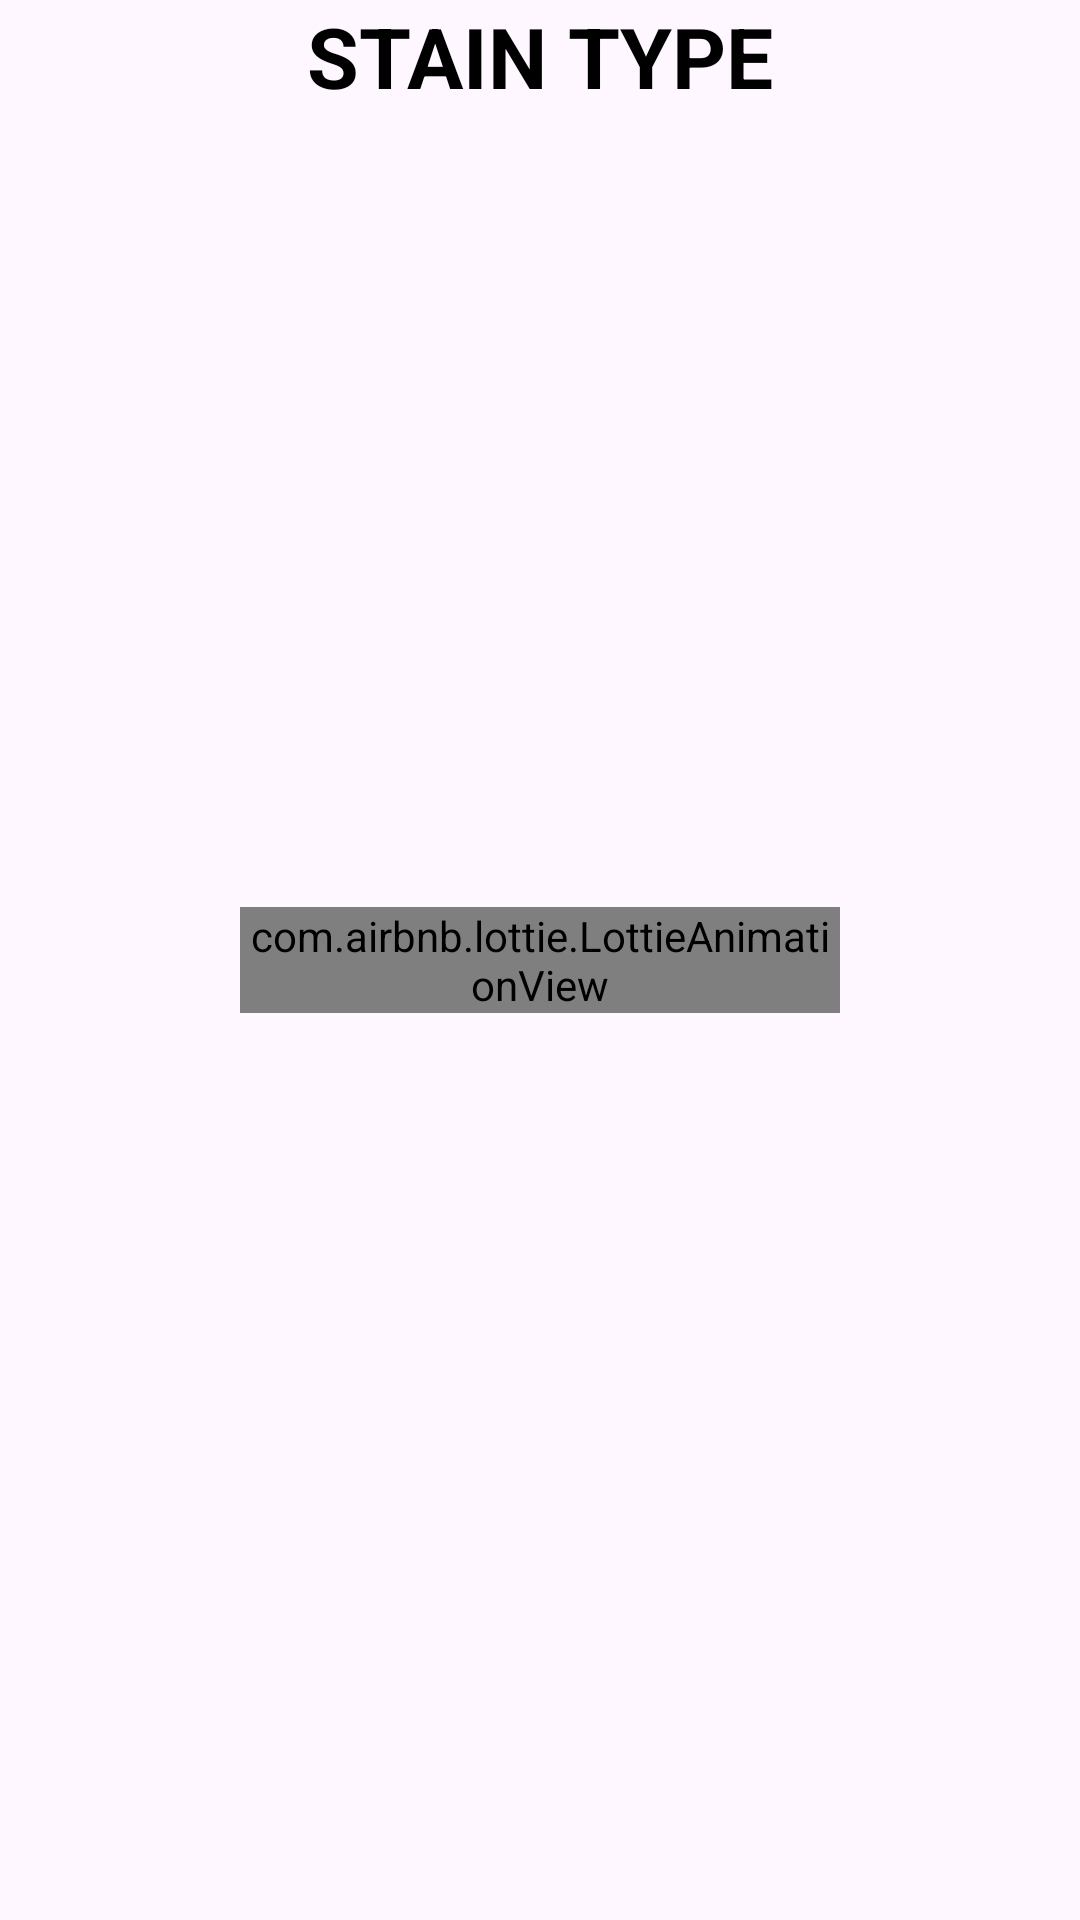

Produce the Android XML layout that renders to this screen, including the resource entries it uses.
<!-- AndroidManifest.xml: application theme Theme.OnSpot -->
<!-- res/layout/fragment_method_list.xml -->
<?xml version="1.0" encoding="utf-8"?>
<FrameLayout xmlns:android="http://schemas.android.com/apk/res/android"
    xmlns:tools="http://schemas.android.com/tools"
    android:layout_width="match_parent"
    android:layout_height="match_parent"
    xmlns:app="http://schemas.android.com/apk/res-auto"
    tools:context=".Fragments.MainFragments.MethodListFragment">

    <com.google.android.material.circularreveal.CircularRevealRelativeLayout
        android:layout_width="match_parent"
        android:layout_height="match_parent">

        <com.google.android.material.textview.MaterialTextView
            android:id="@+id/methodlist_MTV_title"
            android:layout_width="match_parent"
            android:layout_height="wrap_content"
            android:layout_alignParentTop="true"
            android:layout_centerHorizontal="true"
            android:text="@string/stain_type"
            android:textStyle="bold"
            android:textSize="28sp"
            android:textAllCaps="true"
            android:textColor="@color/black"
            android:textAlignment="center"
            />

        <com.google.android.material.floatingactionbutton.FloatingActionButton
            android:id="@+id/methodlist_FAB_add"
            android:layout_width="wrap_content"
            android:layout_height="wrap_content"
            android:layout_alignParentBottom="true"
            android:layout_alignParentEnd="true"
            android:layout_marginEnd="16dp"
            android:layout_marginBottom="16dp"
            app:maxImageSize="50dp"
            android:theme="@style/Theme.MaterialComponents"
            app:backgroundTint="@color/green_800"
            android:src="@drawable/round_add_24"
            android:contentDescription="@string/add"
            android:visibility="invisible"/>

        <androidx.recyclerview.widget.RecyclerView
            android:id="@+id/methodlist_LST_methodlist"
            android:layout_width="match_parent"
            android:layout_height="match_parent"
            android:layout_below="@+id/methodlist_MTV_title"
            android:layout_centerInParent="true"
            tools:listitem="@layout/method_item" />

        <com.airbnb.lottie.LottieAnimationView
            android:id="@+id/methodlist_ANIM_lottie"
            android:layout_width="wrap_content"
            android:layout_height="wrap_content"
            android:layout_centerInParent="true"
            app:lottie_rawRes="@raw/wipe"
            app:lottie_loop="true"
            app:lottie_speed="1.0"
            android:layout_margin="80dp"
            />

    </com.google.android.material.circularreveal.CircularRevealRelativeLayout>
</FrameLayout>
<!-- res/layout/method_item.xml (included above) -->
<?xml version="1.0" encoding="utf-8"?>
<androidx.cardview.widget.CardView xmlns:android="http://schemas.android.com/apk/res/android"
    xmlns:app="http://schemas.android.com/apk/res-auto"
    android:layout_width="match_parent"
    android:layout_height="wrap_content"
    app:cardCornerRadius="25dp"
    android:layout_marginVertical="2dp"
    android:layout_marginHorizontal="12dp"
    android:elevation="14dp"
    app:cardElevation="14dp"
    app:cardBackgroundColor="@color/brown_100">

    <androidx.cardview.widget.CardView
        android:layout_width="match_parent"
        android:layout_height="wrap_content"
        app:cardCornerRadius="18dp"
        android:layout_margin="14dp"
        android:elevation="12dp"
        app:cardElevation="12dp"
        app:cardBackgroundColor="@color/brown_200"
        >

        <RelativeLayout
            android:layout_width="match_parent"
            android:layout_height="wrap_content">

            <com.google.android.material.textview.MaterialTextView
                android:id="@+id/method_LBL_type"
                android:layout_width="match_parent"
                android:layout_height="wrap_content"
                android:layout_marginStart="6dp"
                android:layout_marginTop="6dp"
                android:layout_alignParentStart="true"
                android:layout_toStartOf="@+id/method_IMG_favorite"
                android:maxLines="1"
                android:minLines="1"
                android:text="@string/stain_type"
                android:textColor="@color/white"
                android:textSize="24sp"
                android:textStyle="bold"
                android:textAllCaps="true"
                />

            <com.google.android.material.imageview.ShapeableImageView
                android:id="@+id/method_IMG_favorite"
                android:layout_width="36dp"
                android:layout_height="36dp"
                android:layout_alignParentTop="true"
                android:layout_alignParentEnd="true"
                android:layout_marginStart="6dp"
                android:layout_marginTop="6dp"
                android:layout_marginEnd="6dp"
                android:layout_marginBottom="6dp"
                app:srcCompat="@drawable/save"
                />

            <com.google.android.material.textview.MaterialTextView
                android:id="@+id/method_LBL_supplies"
                android:layout_width="match_parent"
                android:layout_height="wrap_content"
                android:layout_below="@id/method_LBL_type"
                android:layout_alignStart="@id/method_LBL_type"
                android:layout_toStartOf="@+id/method_IMG_favorite"
                android:maxLines="1"
                android:minLines="1"
                android:text="@string/supplies"
                android:textSize="16sp"
                android:textColor="@color/black"
                />

            <com.google.android.material.textview.MaterialTextView
                android:id="@+id/method_LBL_recommended"
                android:layout_width="match_parent"
                android:layout_height="wrap_content"
                android:layout_below="@id/method_LBL_supplies"
                android:layout_alignStart="@id/method_LBL_type"
                android:maxLines="1"
                android:minLines="1"
                android:text="@string/recommended_for"
                android:textSize="16sp"
                android:textColor="@color/black"
                />

            <com.google.android.material.textview.MaterialTextView
                android:id="@+id/method_LBL_username"
                android:layout_width="match_parent"
                android:layout_height="wrap_content"
                android:layout_below="@id/method_LBL_recommended"
                android:layout_alignStart="@id/method_LBL_type"
                android:maxLines="1"
                android:minLines="1"
                android:text="@string/sponge_bob"
                android:textSize="16sp"
                android:textColor="@color/black"
                android:textStyle="bold"
                />

            <com.google.android.material.textview.MaterialTextView
                android:id="@+id/method_LBL_ratings"
                android:layout_width="match_parent"
                android:layout_height="wrap_content"
                android:layout_toEndOf="@+id/method_RTG_rating"
                android:layout_alignBottom="@+id/method_RTG_rating"
                android:layout_marginBottom="4dp"
                android:layout_marginStart="8dp"
                android:maxLines="1"
                android:minLines="1"
                android:text="@string/ratings"
                android:textSize="16sp"
                android:textColor="@color/white"
                android:textStyle="bold"
                />

            <androidx.appcompat.widget.AppCompatRatingBar
                android:id="@+id/method_RTG_rating"
                android:layout_width="wrap_content"
                android:layout_height="wrap_content"
                android:layout_below="@id/method_LBL_username"
                android:layout_alignParentStart="true"
                android:progressTint="@color/yellow_500"
                android:rating="3.5"
                android:secondaryProgressTint="@color/orange_500"
                android:stepSize="0.5"
                style="@style/Widget.AppCompat.RatingBar.Indicator"
                android:isIndicator="true"
                 />

        </RelativeLayout>
    </androidx.cardview.widget.CardView>
</androidx.cardview.widget.CardView>
<!-- resources referenced by this layout -->
<resources>
  <color name="black">#FF000000</color>
  <color name="brown_100">#FFA858</color>
  <color name="brown_200">#D27A28</color>
  <color name="green_800">#558B2F</color>
  <color name="orange_500">#FF9800</color>
  <color name="white">#FFFFFFFF</color>
  <color name="yellow_500">#FFEB3B</color>
  <string name="add">Add</string>
  <string name="ratings"><b> Ratings</b></string>
  <string name="recommended_for"><b>Recommended for: </b></string>
  <string name="sponge_bob">Sponge Bob</string>
  <string name="stain_type">Stain Type</string>
  <string name="supplies"><b>Supplies: </b></string>
  <style name="Theme.OnSpot" parent="Base.Theme.OnSpot" />
  <style name="Base.Theme.OnSpot" parent="Theme.Material3.DayNight.NoActionBar">
          
          
  
          <item name="colorPrimary">
              @color/orange_700
          </item>
  
      </style>
  <color name="orange_700">#FF5C00</color>
</resources>
